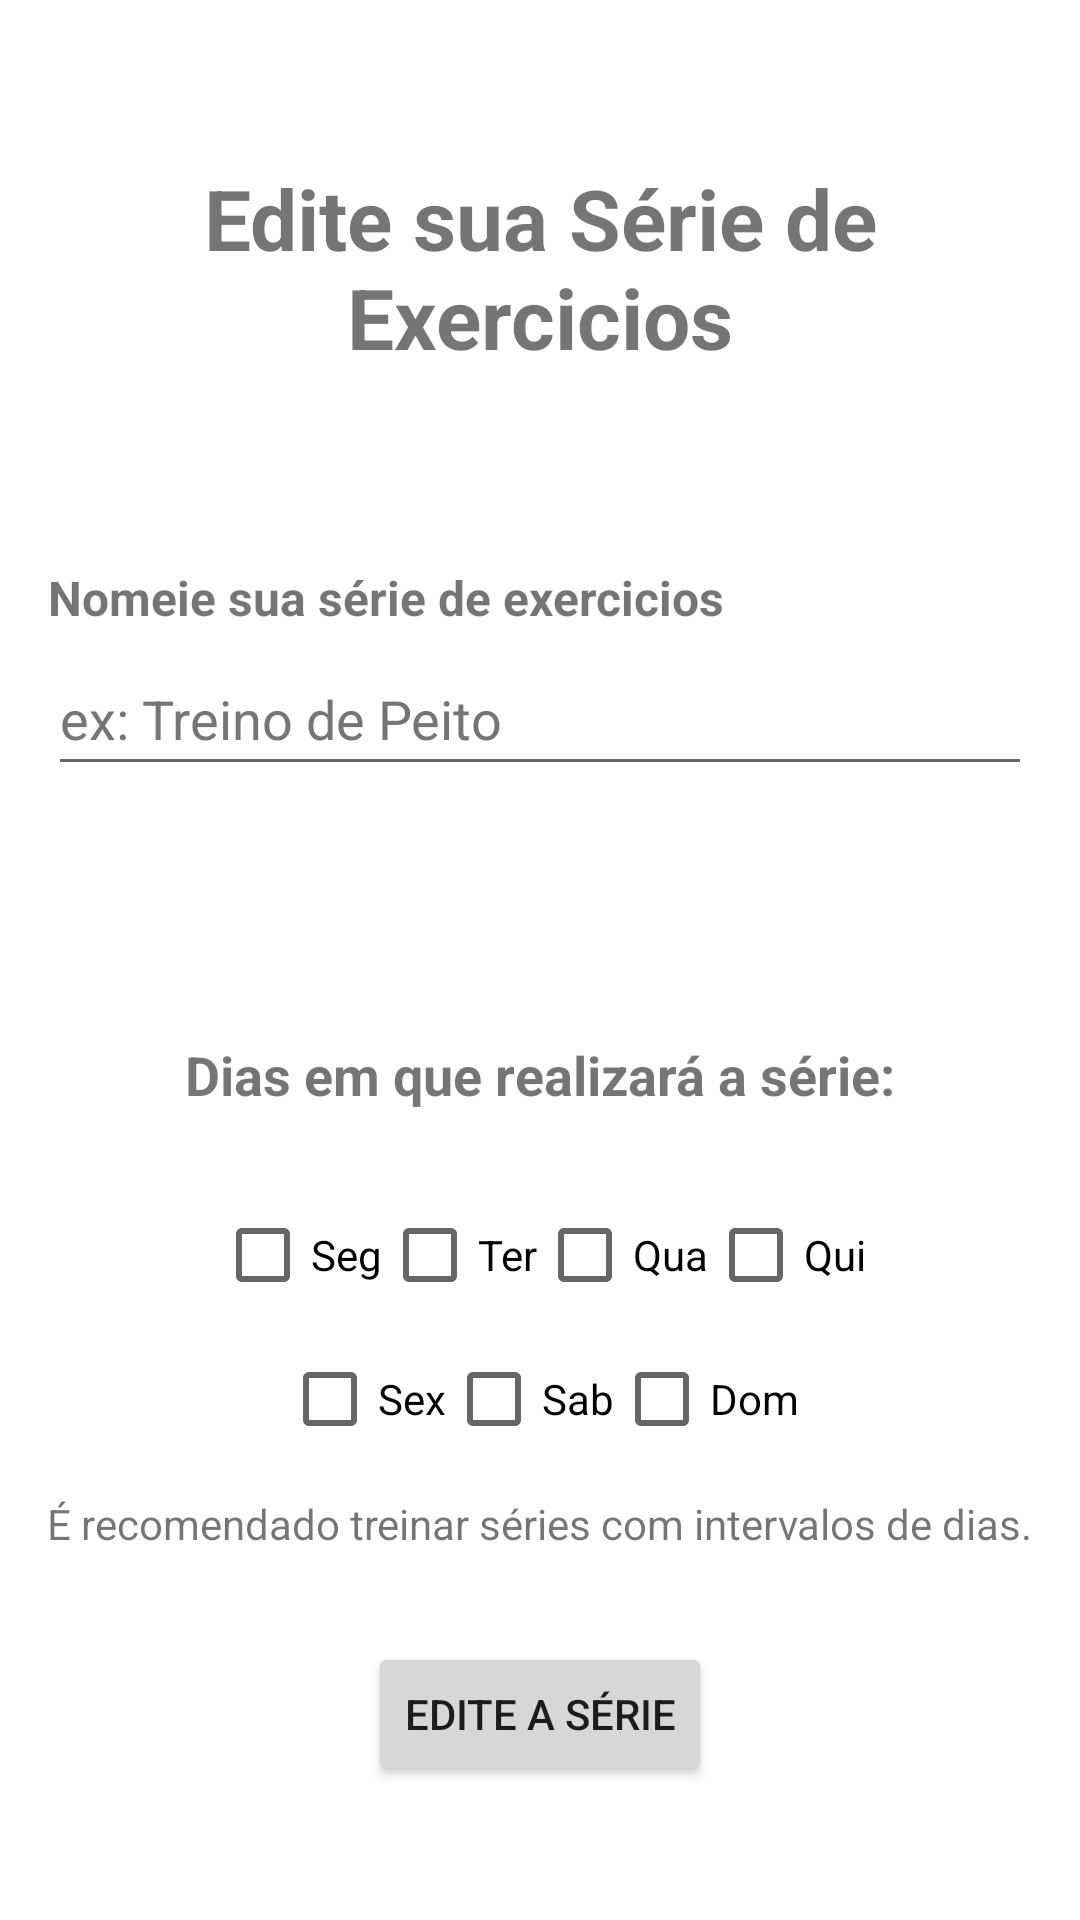

Reconstruct the res/layout file that produces this screen, plus the resources it refers to.
<!-- AndroidManifest.xml: application theme Theme.GymNotesApp.NoActionBar -->
<!-- res/layout/fragment_edit_delete_serie.xml -->
<?xml version="1.0" encoding="utf-8"?>
<androidx.constraintlayout.widget.ConstraintLayout xmlns:android="http://schemas.android.com/apk/res/android"
    xmlns:tools="http://schemas.android.com/tools"
    android:layout_width="match_parent"
    android:layout_height="match_parent"
    xmlns:app="http://schemas.android.com/apk/res-auto"
    tools:context=".ui.home.EditDeleteSerieFragment">

    <ImageView
        android:id="@+id/imageViewDeleteSerie"
        android:layout_width="30dp"
        android:layout_height="30dp"
        android:layout_marginStart="16dp"
        android:layout_marginTop="24dp"
        android:contentDescription="@string/bot_o_de_excluir_serie"
        android:src="@drawable/ic_baseline_delete_24"
        app:layout_constraintStart_toStartOf="parent"
        app:layout_constraintTop_toTopOf="parent" />

    <TextView
        android:id="@+id/TextviewEditDeleteTitulo"
        android:layout_width="0dp"
        android:layout_height="wrap_content"
        android:layout_marginStart="24dp"
        android:layout_marginEnd="24dp"
        android:text="@string/edite_sua_s_rie_de_exercicios"
        android:textAlignment="center"
        android:textSize="28sp"
        android:textStyle="bold"
        app:layout_constraintEnd_toEndOf="parent"
        app:layout_constraintStart_toStartOf="parent"
        app:layout_constraintTop_toBottomOf="@+id/imageViewDeleteSerie" />

    <TextView
        android:id="@+id/TextviewEditDeleteTituloNomeSerie"
        android:layout_width="wrap_content"
        android:layout_height="wrap_content"
        android:layout_marginStart="16dp"
        android:layout_marginTop="64dp"
        android:text="@string/nomeie_sua_s_rie_de_exercicios"
        android:textSize="16sp"
        android:textStyle="bold"
        app:layout_constraintStart_toStartOf="parent"
        app:layout_constraintTop_toBottomOf="@+id/TextviewEditDeleteTitulo" />

    <EditText
        android:id="@+id/editTextEditDeleteNomeSerie"
        android:layout_width="0dp"
        android:layout_height="wrap_content"
        android:layout_marginStart="16dp"
        android:layout_marginTop="4dp"
        android:layout_marginEnd="16dp"
        android:ems="10"
        android:hint="@string/ex_treino_de_peito"
        android:inputType="textPersonName"
        android:minHeight="48dp"
        android:textColorHint="#757575"
        app:layout_constraintEnd_toEndOf="parent"
        app:layout_constraintStart_toStartOf="parent"
        app:layout_constraintTop_toBottomOf="@+id/TextviewEditDeleteTituloNomeSerie"
        android:importantForAutofill="no" />

    <TextView
        android:id="@+id/TextviewEditDeleteTitulo2"
        android:layout_width="wrap_content"
        android:layout_height="wrap_content"
        android:layout_marginTop="84dp"
        android:text="@string/dias_em_que_realizar_a_s_rie"
        android:textSize="18sp"
        android:textStyle="bold"
        app:layout_constraintEnd_toEndOf="parent"
        app:layout_constraintStart_toStartOf="parent"
        app:layout_constraintTop_toBottomOf="@+id/editTextEditDeleteNomeSerie" />

    <LinearLayout
        android:id="@+id/lineaLayoutEditDeleteGroupDiasSemana1"
        android:layout_width="wrap_content"
        android:layout_height="wrap_content"
        android:layout_marginTop="24dp"
        android:orientation="horizontal"
        app:layout_constraintEnd_toEndOf="parent"
        app:layout_constraintStart_toStartOf="parent"
        app:layout_constraintTop_toBottomOf="@+id/TextviewEditDeleteTitulo2">

        <CheckBox
            android:id="@+id/checkBoxEditDeleteSeg"
            android:layout_width="wrap_content"
            android:layout_height="wrap_content"
            android:text="@string/seg" />

        <CheckBox
            android:id="@+id/checkBoxEditDeleteTer"
            android:layout_width="wrap_content"
            android:layout_height="wrap_content"
            android:text="@string/ter" />

        <CheckBox
            android:id="@+id/checkBoxEditDeleteQua"
            android:layout_width="wrap_content"
            android:layout_height="wrap_content"
            android:text="@string/qua" />

        <CheckBox
            android:id="@+id/checkBoxEditDeleteQui"
            android:layout_width="wrap_content"
            android:layout_height="wrap_content"
            android:text="@string/qui" />


    </LinearLayout>


    <LinearLayout
        android:id="@+id/lineaLayoutEditDeleteGroupDiasSemana2"
        android:layout_width="wrap_content"
        android:layout_height="wrap_content"
        app:layout_constraintEnd_toEndOf="parent"
        app:layout_constraintStart_toStartOf="parent"
        app:layout_constraintTop_toBottomOf="@+id/lineaLayoutEditDeleteGroupDiasSemana1"
        android:orientation="horizontal">

        <CheckBox
            android:id="@+id/checkBoxEditDeleteSex"
            android:layout_width="match_parent"
            android:layout_height="wrap_content"
            android:text="@string/sex" />

        <CheckBox
            android:id="@+id/checkBoxEditDeleteSab"
            android:layout_width="match_parent"
            android:layout_height="wrap_content"
            android:text="@string/sab" />

        <CheckBox
            android:id="@+id/checkBoxEditDeleteDom"
            android:layout_width="match_parent"
            android:layout_height="wrap_content"
            android:text="@string/dom" />
    </LinearLayout>

    <TextView
        android:id="@+id/TextviewEditDeleteTip"
        android:layout_width="wrap_content"
        android:layout_height="wrap_content"
        android:layout_marginTop="8dp"
        android:text="@string/recomendado_treinar_s_ries_com_intervalos_de_dias"
        app:layout_constraintEnd_toEndOf="parent"
        app:layout_constraintStart_toStartOf="parent"
        app:layout_constraintTop_toBottomOf="@+id/lineaLayoutEditDeleteGroupDiasSemana2" />

    <Button
        android:id="@+id/buttonEditDeleteSerie"
        android:layout_width="wrap_content"
        android:layout_height="wrap_content"
        android:layout_marginTop="30dp"
        android:text="@string/edite_a_serie"
        app:icon="@drawable/ic_baseline_edit_24"
        app:iconGravity="end"
        app:layout_constraintEnd_toEndOf="parent"
        app:layout_constraintStart_toStartOf="parent"
        app:layout_constraintTop_toBottomOf="@+id/TextviewEditDeleteTip" />

</androidx.constraintlayout.widget.ConstraintLayout>
<!-- resources referenced by this layout -->
<resources>
  <string name="bot_o_de_excluir_serie">Botão de Excluir serie</string>
  <string name="dias_em_que_realizar_a_s_rie">Dias em que realizará a série:</string>
  <string name="dom">Dom</string>
  <string name="edite_a_serie">Edite a série</string>
  <string name="edite_sua_s_rie_de_exercicios">Edite sua Série de Exercicios</string>
  <string name="ex_treino_de_peito">ex: Treino de Peito</string>
  <string name="nomeie_sua_s_rie_de_exercicios">Nomeie sua série de exercicios</string>
  <string name="qua">Qua</string>
  <string name="qui">Qui</string>
  <string name="recomendado_treinar_s_ries_com_intervalos_de_dias">É recomendado treinar séries com intervalos de dias.</string>
  <string name="sab">Sab</string>
  <string name="seg">Seg</string>
  <string name="sex">Sex</string>
  <string name="ter">Ter</string>
  <style name="Theme.GymNotesApp.NoActionBar">
          <item name="windowActionBar">false</item>
          <item name="windowNoTitle">true</item>
      </style>
</resources>
